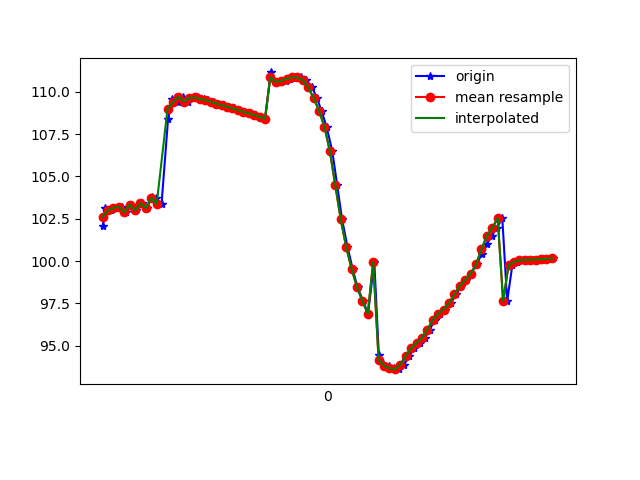

Source data for this figure (header and first rows):
1617738235901, 433872543638508, 102.07855, 23.238146, -7.887243
1617738235910, 433872562869278, 103.1, 24.09, -8.621
1617738235931, 433872582100048, 103, 23.98, -8.365
1617738235956, 433872601330818, 103.1, 24.74, -7.788
1617738235971, 433872620561588, 103.2, 24.57, -8.002
1617738235987, 433872639792358, 102.9, 24.52, -7.297
1617738236007, 433872659023128, 103.3, 24.58, -8.138
1617738236025, 433872678253898, 103, 24.44, -7.659
1617738236044, 433872697484668, 103.4, 24.59, -8.555
1617738236063, 433872716715438, 103.1, 24.45, -8.065
1617738236083, 433872735946208, 103.8, 25.35, -7.7
1617738236099, 433872755176978, 103.7, 25.29, -8.237
1617738236118, 433872774407748, 103.4, 25.32, -7.562
1617738236142, 433872793638518, 108.4, 24.72, -7.679
1617738236158, 433872812869288, 109.6, 25.56, -8.453
1617738236179, 433872832100058, 109.4, 25.86, -7.685
1617738236196, 433872851330828, 109.7, 25.75, -8.58
1617738236215, 433872870561598, 109.4, 25.5, -8.605
1617738236236, 433872889792368, 109.6, 26.11, -7.837
1617738236253, 433872909023138, 109.7, 26.01, -7.941
1617738236274, 433872928253908, 109.6, 25.88, -8.002
1617738236290, 433872947484678, 109.5, 25.74, -7.99
1617738236312, 433872966715448, 109.4, 25.61, -7.969
1617738236329, 433872985946218, 109.3, 25.56, -7.964
1617738236349, 433873005176988, 109.2, 25.54, -7.968
1617738236368, 433873024407758, 109.1, 25.52, -7.962
1617738236386, 433873043638528, 109, 25.51, -7.943
1617738236406, 433873062869298, 108.9, 25.52, -7.898
1617738236425, 433873082100068, 108.8, 25.57, -7.822
1617738236444, 433873101330838, 108.7, 25.63, -7.724
1617738236464, 433873120561608, 108.6, 25.71, -7.576
1617738236481, 433873139792378, 108.5, 25.83, -7.385
1617738236501, 433873159023148, 108.4, 26.04, -7.155
1617738236521, 433873178253918, 111.1, 26.43, -7.437
1617738236538, 433873197484688, 110.6, 26.67, -6.4
1617738236558, 433873216715458, 110.6, 27.03, -5.663
1617738236576, 433873235946228, 110.7, 27.39, -4.651
1617738236594, 433873255176998, 110.8, 27.79, -3.259
1617738236616, 433873274407768, 110.9, 28.25, -1.393
1617738236634, 433873293638538, 110.8, 28.96, 1.025
1617738236653, 433873312869308, 110.7, 30.01, 4.138
1617738236674, 433873332100078, 110.3, 31.41, 8.015
1617738236692, 433873351454055, 109.6, 32.93, 12.54
1617738236709, 433873370684825, 108.9, 33.91, 17.4
1617738236728, 433873389915595, 107.9, 34.64, 22.59
1617738236749, 433873409146365, 106.5, 35.43, 28.1
1617738236767, 433873428377135, 104.5, 36.28, 33.87
1617738236785, 433873447607905, 102.5, 36.86, 39.31
1617738236805, 433873466838675, 100.8, 37.07, 44.17
1617738236824, 433873486069445, 99.54, 36.93, 48.33
1617738236842, 433873505300215, 98.45, 36.63, 51.61
1617738236863, 433873524530985, 97.64, 36.22, 53.92
1617738236881, 433873543761755, 96.89, 35.79, 55.41
1617738236904, 433873562992525, 99.95, 38.85, 53.39
1617738236921, 433873582223295, 94.42, 35.31, 55.87
1617738236938, 433873601454065, 93.94, 34.79, 54.95
1617738236957, 433873620684835, 93.82, 34.3, 53.31
1617738236977, 433873639915605, 93.66, 33.72, 51.24
1617738236997, 433873659146375, 93.61, 33.11, 48.7
1617738237014, 433873678377145, 93.88, 32.27, 45.65
1617738237034, 433873697607915, 94.39, 31.11, 42.16
... 28 more rows
